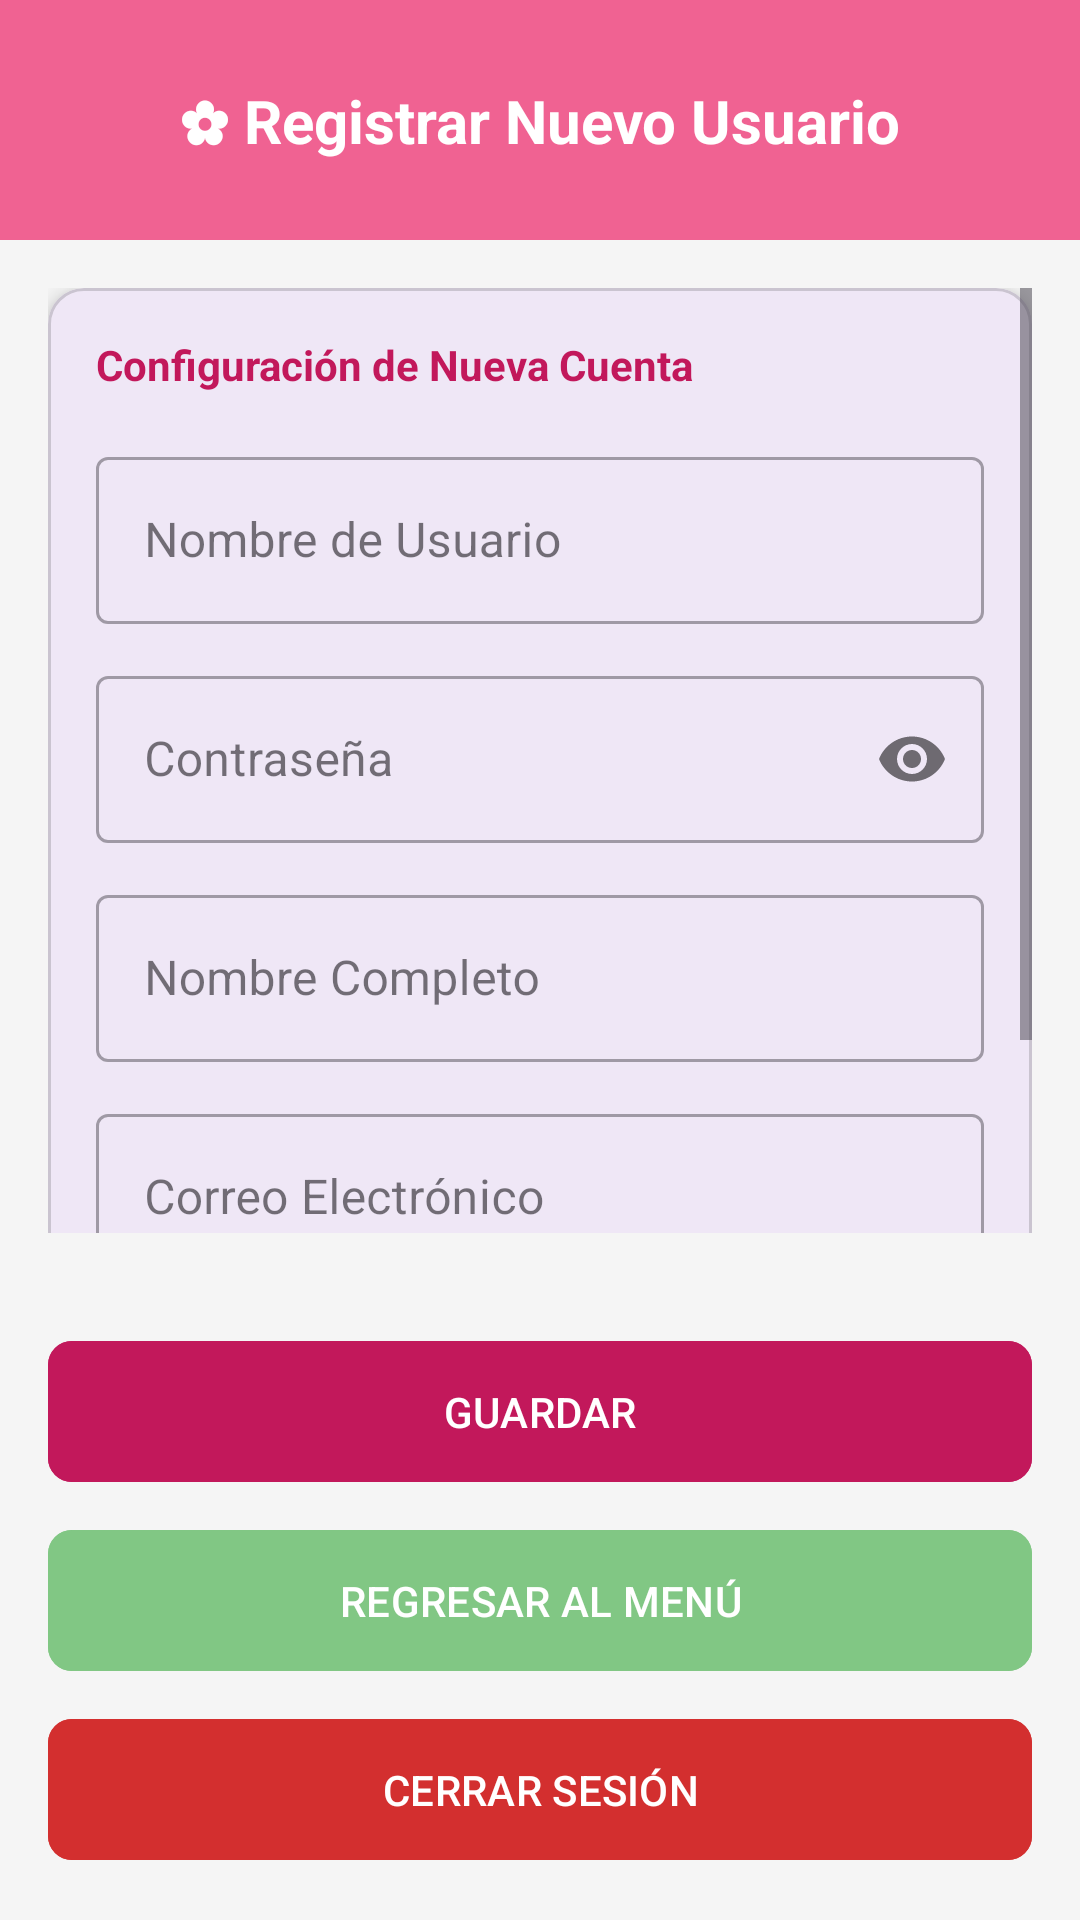

Android layout source for this screen:
<!-- AndroidManifest.xml: application theme Theme.Flowertl -->
<!-- res/layout/activity_registrar_usuario.xml -->
<?xml version="1.0" encoding="utf-8"?>
<androidx.constraintlayout.widget.ConstraintLayout xmlns:android="http://schemas.android.com/apk/res/android"
    xmlns:app="http://schemas.android.com/apk/res-auto"
    android:layout_width="match_parent"
    android:layout_height="match_parent"
    android:background="@color/gris_fondo">

    <View
        android:id="@+id/header"
        android:layout_width="match_parent"
        android:layout_height="80dp"
        android:background="@color/rosa_primario"
        app:layout_constraintTop_toTopOf="parent"/>

    <TextView
        android:layout_width="wrap_content"
        android:layout_height="wrap_content"
        android:text="@string/titulo_reg_usuario"
        android:textColor="@color/white"
        android:textSize="20sp"
        android:textStyle="bold"
        app:layout_constraintBottom_toBottomOf="@+id/header"
        app:layout_constraintEnd_toEndOf="parent"
        app:layout_constraintStart_toStartOf="parent"
        app:layout_constraintTop_toTopOf="@+id/header" />

    <ScrollView
        android:layout_width="match_parent"
        android:layout_height="0dp"
        android:padding="16dp"
        app:layout_constraintBottom_toTopOf="@+id/layout_buttons"
        app:layout_constraintTop_toBottomOf="@+id/header">

        <com.google.android.material.card.MaterialCardView
            android:layout_width="match_parent"
            android:layout_height="wrap_content"
            app:cardCornerRadius="12dp"
            app:cardElevation="4dp">

            <LinearLayout
                android:layout_width="match_parent"
                android:layout_height="wrap_content"
                android:orientation="vertical"
                android:padding="16dp">

                <TextView
                    android:layout_width="wrap_content"
                    android:layout_height="wrap_content"
                    android:text="@string/info_usuario"
                    android:textColor="@color/rosa_oscuro"
                    android:textStyle="bold"
                    android:layout_marginBottom="16dp"/>

                <com.google.android.material.textfield.TextInputLayout
                    android:layout_width="match_parent"
                    android:layout_height="wrap_content"
                    android:hint="@string/hint_usuario"
                    style="@style/Widget.MaterialComponents.TextInputLayout.OutlinedBox">
                    <com.google.android.material.textfield.TextInputEditText
                        android:id="@+id/txtNuevoUsuario"
                        android:layout_width="match_parent"
                        android:layout_height="wrap_content"
                        android:inputType="text"/>
                </com.google.android.material.textfield.TextInputLayout>

                <com.google.android.material.textfield.TextInputLayout
                    android:layout_width="match_parent"
                    android:layout_height="wrap_content"
                    android:hint="@string/hint_contrasena"
                    android:layout_marginTop="12dp"
                    app:passwordToggleEnabled="true"
                    style="@style/Widget.MaterialComponents.TextInputLayout.OutlinedBox">
                    <com.google.android.material.textfield.TextInputEditText
                        android:id="@+id/txtNuevaContrasena"
                        android:layout_width="match_parent"
                        android:layout_height="wrap_content"
                        android:inputType="textPassword"/>
                </com.google.android.material.textfield.TextInputLayout>

                <com.google.android.material.textfield.TextInputLayout
                    android:layout_width="match_parent"
                    android:layout_height="wrap_content"
                    android:hint="@string/hint_nombre_completo"
                    android:layout_marginTop="12dp"
                    style="@style/Widget.MaterialComponents.TextInputLayout.OutlinedBox">
                    <com.google.android.material.textfield.TextInputEditText
                        android:id="@+id/txtNombreCompletoUsuario"
                        android:layout_width="match_parent"
                        android:layout_height="wrap_content"
                        android:inputType="textPersonName|textCapWords"/>
                </com.google.android.material.textfield.TextInputLayout>

                <com.google.android.material.textfield.TextInputLayout
                    android:layout_width="match_parent"
                    android:layout_height="wrap_content"
                    android:hint="@string/hint_correo"
                    android:layout_marginTop="12dp"
                    style="@style/Widget.MaterialComponents.TextInputLayout.OutlinedBox">
                    <com.google.android.material.textfield.TextInputEditText
                        android:id="@+id/txtCorreoUsuario"
                        android:layout_width="match_parent"
                        android:layout_height="wrap_content"
                        android:inputType="textEmailAddress"/>
                </com.google.android.material.textfield.TextInputLayout>

                <com.google.android.material.textfield.TextInputLayout
                    android:layout_width="match_parent"
                    android:layout_height="wrap_content"
                    android:hint="@string/hint_rol"
                    android:layout_marginTop="12dp"
                    style="@style/Widget.MaterialComponents.TextInputLayout.OutlinedBox.ExposedDropdownMenu">
                    <com.google.android.material.textfield.MaterialAutoCompleteTextView
                        android:id="@+id/ddRolUsuario"
                        android:layout_width="match_parent"
                        android:layout_height="wrap_content"
                        android:inputType="none"/>
                </com.google.android.material.textfield.TextInputLayout>

            </LinearLayout>
        </com.google.android.material.card.MaterialCardView>
    </ScrollView>

    <LinearLayout
        android:id="@+id/layout_buttons"
        android:layout_width="match_parent"
        android:layout_height="wrap_content"
        android:orientation="vertical"
        android:padding="16dp"
        app:layout_constraintBottom_toBottomOf="parent">

        <com.google.android.material.button.MaterialButton
            android:id="@+id/btnGuardarUsuario"
            android:layout_width="match_parent"
            android:layout_height="55dp"
            android:text="@string/btn_guardar"
            app:cornerRadius="8dp"
            android:backgroundTint="@color/rosa_oscuro"
            android:textColor="@color/white"
            android:layout_marginBottom="8dp"/>

        <com.google.android.material.button.MaterialButton
            android:id="@+id/btnRegresar"
            android:layout_width="match_parent"
            android:layout_height="55dp"
            android:text="@string/btn_regresar"
            app:cornerRadius="8dp"
            android:backgroundTint="@color/verde_secundario"
            android:textColor="@color/white"
            android:layout_marginBottom="8dp"/>

        <com.google.android.material.button.MaterialButton
            android:id="@+id/btnCerrarSesion"
            android:layout_width="match_parent"
            android:layout_height="55dp"
            android:text="@string/btn_cerrar_sesion"
            app:cornerRadius="8dp"
            android:backgroundTint="@color/rojo_error"
            android:textColor="@color/white"/>
    </LinearLayout>

</androidx.constraintlayout.widget.ConstraintLayout>
<!-- resources referenced by this layout -->
<resources>
  <color name="gris_fondo">#F5F5F5</color>
  <color name="rojo_error">#D32F2F</color>
  <color name="rosa_oscuro">#C2185B</color>
  <color name="rosa_primario">#F06292</color>
  <color name="verde_secundario">#81C784</color>
  <color name="white">#FFFFFFFF</color>
  <string name="btn_cerrar_sesion">CERRAR SESIÓN</string>
  <string name="btn_guardar">GUARDAR</string>
  <string name="btn_regresar">REGRESAR AL MENÚ</string>
  <string name="hint_contrasena">Contraseña</string>
  <string name="hint_correo">Correo Electrónico</string>
  <string name="hint_nombre_completo">Nombre Completo</string>
  <string name="hint_rol">Rol</string>
  <string name="hint_usuario">Nombre de Usuario</string>
  <string name="info_usuario">Configuración de Nueva Cuenta</string>
  <string name="titulo_reg_usuario">✿ Registrar Nuevo Usuario</string>
  <style name="Theme.Flowertl" parent="Base.Theme.Flowertl" />
  <style name="Base.Theme.Flowertl" parent="Theme.Material3.DayNight.NoActionBar">
          
          
      </style>
</resources>
